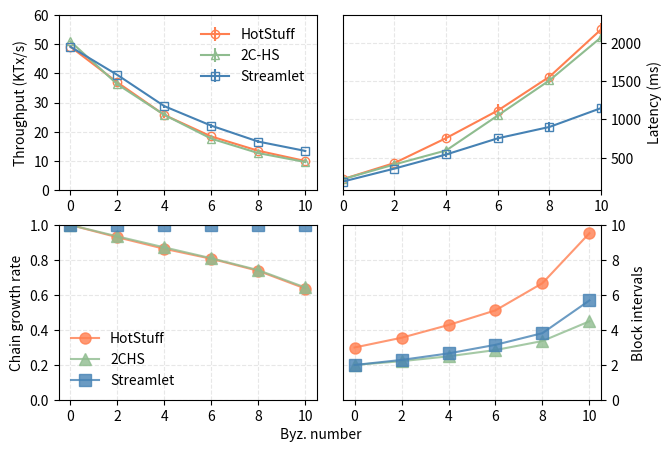

Reproduce this figure in Python.
import matplotlib.pyplot as plt

# Measurements from forking-attack.data
cgr = [
    ('HotStuff',[
        1.0, 0.93, 0.864, 0.807, 0.738, 0.637
    ], '-o', 'coral'),
    ('2CHS',[
        1.0, 0.935, 0.872, 0.810, 0.742, 0.643
    ], '-^', 'darkseagreen'),
    ('Streamlet',[
        1.0, 1.0, 1.0, 1.0, 1.0, 1.0
    ], '-s', 'steelblue')
    ]

bi = [
    ('HotStuff',[
        3.0, 3.557, 4.286, 5.122, 6.676, 9.531
    ], '-o', 'coral'),
    ('2CHS',[
        2.0, 2.218, 2.496, 2.854, 3.371, 4.496
    ], '-^', 'darkseagreen'),
    ('Streamlet',[
        2.0, 2.29, 2.662, 3.153, 3.820, 5.688
    ], '-s', 'steelblue')
    ]

thru = [
    ('HotStuff',[
        [49.14, 49.1],
        [36.474, 37.31],
        [25.279, 26.14],
        [18.2, 18.5],
        [13.4, 13.5],
        [9.9, 10.0]
    ], '-o', 'coral'),
    ('2C-HS',[
        [50.90, 50.99],
        [36.0, 36.5],
        [25.6, 25.9],
        [17.5, 17.7],
        [12.6, 12.7],
        [9.5, 9.7]
    ], '-^', 'darkseagreen'),
    ('Streamlet',[
        [49.14, 49.1],
        [39.4, 39.5],
        [28.5, 29.0],
        [21.7, 22.4],
        [16.4, 16.8],
        [13.3, 13.5]
    ], '-s', 'steelblue')
    ]

lat = [
    ('HotStuff',[
        [213, 222],
        [416, 443],
        [735, 776],
        [1073, 1160],
        [1537, 1581],
        [2137, 2221],
    ], '-o', 'coral'),
    ('2C-HS',[
        [216, 220],
        [402, 419],
        [576, 612],
        [1029, 1074],
        [1488, 1535],
        [2053, 2097],
    ], '-^', 'darkseagreen'),
    ('Streamlet',[
        [183, 189],
        [352, 361],
        [522, 560],
        [735, 771],
        [867, 936],
        [1125, 1172]
    ], '-s', 'steelblue')
    ]

def do_plot():
    f, ax = plt.subplots(2,2, figsize=(7,5))
    byzNo = [0, 2, 4, 6, 8, 10]
    for name, entries, style, color in cgr:
        cgrs = []
        for item in entries:
            cgrs.append(item)
        ax[1][0].plot(byzNo, cgrs, style, color=color, label='%s' % name, markersize=8, alpha=0.8)
        ax[1][0].set_ylabel("Chain growth rate")
        ax[1][0].set_ylim([0,1.0])
        ax[1][0].legend(loc='best', fancybox=True,frameon=False,framealpha=0.8)
    for name, entries, style, color in bi:
        bis = []
        for item in entries:
            bis.append(item)
        ax[1][1].plot(byzNo, bis, style, color=color, label='%s' % name, markersize=8, alpha=0.8)
        ax[1][1].set_ylabel("Block intervals")
        ax[1][1].yaxis.set_label_position("right")
        ax[1][1].yaxis.tick_right()
        ax[1][1].set_ylim([0,10.0])
    for name, entries, style, color in thru:
        throughput = []
        errs = []
        for item in entries:
            throughput.append((item[0]+item[1])/2.0)
            errs.append(abs(item[0]-item[1]))
        ax[0][0].errorbar(byzNo, throughput, yerr=errs, fmt=style, mec=color, color=color, mfc='none', label='%s'%name, markersize=6)
        ax[0][0].set_ylabel("Throughput (KTx/s)")
        ax[0][0].legend(loc='best', fancybox=True,frameon=False,framealpha=0.8)
#         a0[00[1].set_xticks(xticks)
        ax[0][0].set_ylim([0,60])
#         a1[00[1].set_xticklabels(xticks_label)
    for name, entries, style, color in lat:
        latency = []
        errs = []
        for item in entries:
            latency.append((item[0]+item[1])/2.0)
            errs.append(abs(item[0]-item[1]))
        ax[0][1].errorbar(byzNo, latency, yerr=errs, fmt=style, mec=color, color=color, mfc='none', label='%s'%name, markersize=6)
        ax[0][1].set_ylabel("Latency (ms)")
#         ax[0][1].legend(loc='best', fancybox=True,frameon=False,framealpha=0.8)
        ax[0][1].yaxis.set_label_position("right")
        ax[0][1].yaxis.tick_right()
#         a0[1][1].set_xticks(xticks)
        ax[0][1].set_xlim([0,10])
#         ax[0][1].set_ylim([100,1000])
#         ax[1][1].set_xticklabels(xticks_label)
#     plt.legend(loc='best', fancybox=True,frameon=False,framealpha=0.8)
    f.text(0.5, 0.04, 'Byz. number', ha='center', va='center')
    plt.subplots_adjust(wspace=0.1)
    ax[0][0].grid(linestyle='--', alpha=0.3)
    ax[1][0].grid(linestyle='--', alpha=0.3)
    ax[0][1].grid(linestyle='--', alpha=0.3)
    ax[1][1].grid(linestyle='--', alpha=0.3)
    plt.savefig('forking-attack-data.pdf', format='pdf')
    plt.show()

if __name__ == '__main__':
    do_plot()
